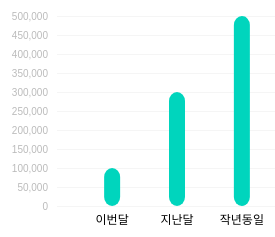
D3 v6 page, settled after 360 driven frames (6 s of simulated time); the page loaded 1 data file(s).


  let jsonLocation = 'chart-bar-real.json';
  $.getJSON(jsonLocation, function(data){
    drawChart(data.data)
    // $.each(data, function(I, item){
    //   drawChart(data)
    // });
  });
  function drawChart(data) {
    console.log(data)
    const margin = { top: 30, right: 0, bottom: 30, left: 60 }
    const width = 300;
    const height = 250;

    const svg = d3.select('body').append("svg").attr('width', width)
      .attr("viewBox", [ 0, 0, width, height ]);
    const defs = svg.append('defs')
    defs.append('linearGradient').attr('id', 'gradient1')
      .append('stop').attr('stop-color', '#00d5bd').attr('offset', '0')
      .append('stop').attr('stop-color', '#24c1ed').attr('offset', '100');
    const color = "url('#gradient1')"

    const y = d3.scaleLinear()
      .domain([ 0, 500000 ]).nice()
      .range([ height - margin.bottom, margin.top ]).clamp(true)

    const x = d3.scaleBand()
      .domain(d3.range(data.length))
      .range([ margin.left, width - margin.right ])
      .padding(0.7)

    const xAxis = g => g
      .style('font-size', '12px')
      .attr("transform", `translate(0,${ height - margin.bottom })`)
      .call(d3.axisBottom(x).tickFormat(i => data[i].date).tickSizeOuter(0))
      .call(g => g.selectAll('line').remove())

    const yAxis = g => g
      .style('color', '#bbb')
      .attr("transform", `translate(${ margin.left },0)`)
      // .call(d3.axisLeft(y).ticks(null, data.format))
      .call(d3.axisLeft(y))
      // .call(d3.axisLeft(y).ticks(10))
      .call(g => g.selectAll('line')
        .attr('x2', width)
        .style('stroke', '#f5f5f5'))
      .call(g => g.select(".domain").remove())
      .call(g => g.append("text")
        .attr("x", -margin.left)
        .attr("y", 10)
        .attr("fill", "currentColor")
        .attr("text-anchor", "start")
        .text(data.y)
      )

    svg.append("g")
      .call(xAxis);

    svg.append("g")
      .call(yAxis);

    svg.append("g")
      .attr("fill", color)
      .attr("class", 'line-data')
      .selectAll("rect")
      .data(data)
      .join("rect")
      .attr("x", (d, i) => x(i) + (x.bandwidth() / 2 - 8))
      .attr("y", d => y(d.value))
      .attr("rx", '3%')
      .attr("height", d => y(0) - y(d.value))
      .attr("width", '16')
      .attr('opacity', 0)
      .transition().duration(1300).ease(d3.easeQuadInOut).attr('opacity',1)


  }
  $(window).on('load', function () {
    console.log('로드')
    // d3.json('chart-bar-real.json', function (e, data) {
    //   drawChart(data)
    //   console.log('안드오냐ㅕ')
    // })
  })


### data: chart-bar-real.json
{
 "data": [
  {
   "date": "이번달",
   "value": 100000
  },
  {
   "date": "지난달",
   "value": 300000
  },
  {
   "date": "작년동일",
   "value": 550000
  }
 ]
}